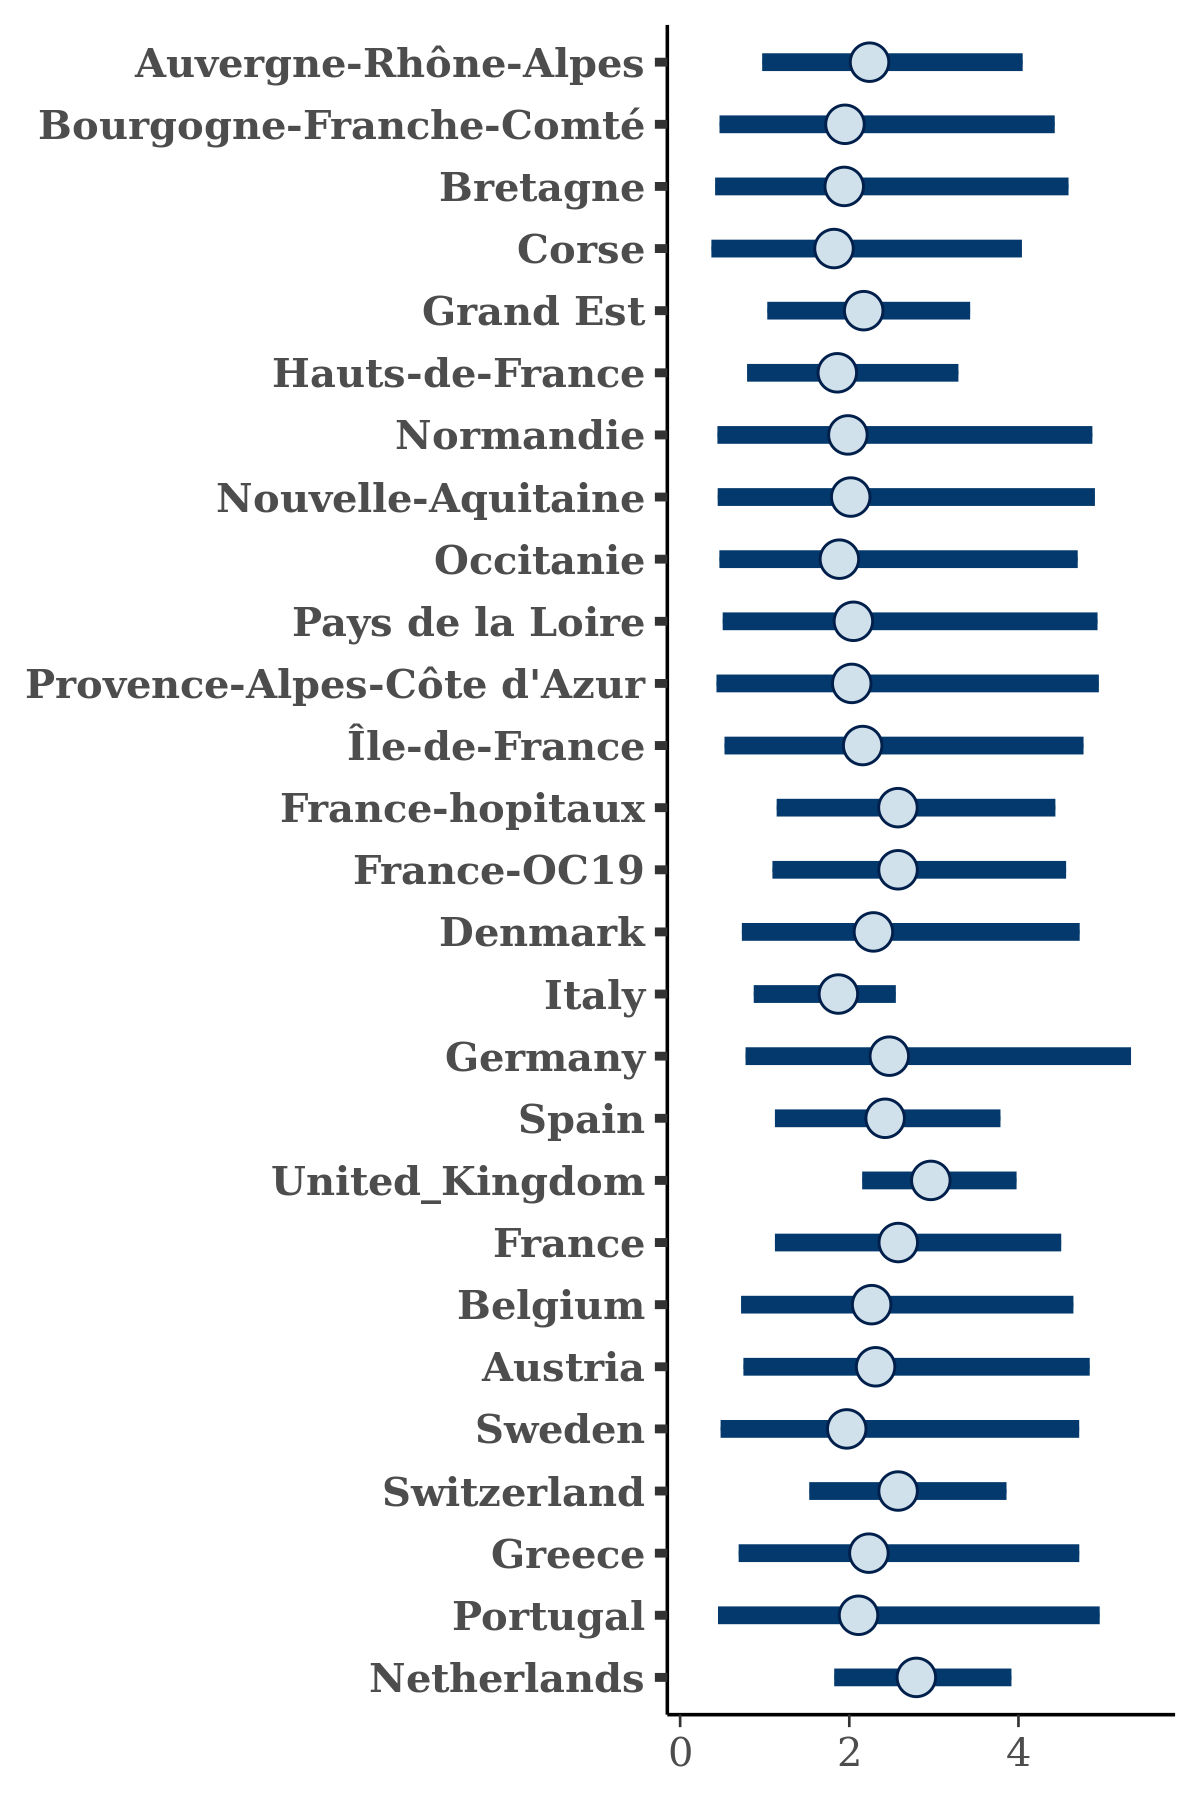

Source data for this figure (header and first rows):
, Auvergne-Rhône-Alpes, Bourgogne-Franche-Comté, Bretagne, Corse, Grand Est, Hauts-de-France, Normandie, Nouvelle-Aquitaine, Occitanie, Pays de la Loire, Provence-Alpes-Côte d'Azur, Île-de-France, France-hopitaux, France-OC19, Denmark, Italy, Germany, Spain, United_Kingdom, France, Belgium, Austria, Sweden
1, 2.953, 2.06, 1.781, 1.052, 2.141, 2.538, 1.008, 2.475, 1.115, 1.445, 1.568, 4.264, 1.9, 2.662, 1.396, 2.089, 4.013, 2.181, 3.307, 3.157, 2.448, 3.288, 2.813
2, 1.664, 0.992, 2.175, 1.595, 2.191, 2.413, 2.227, 2.399, 1.247, 1.341, 1.234, 2.159, 1.887, 2.686, 3.868, 2.104, 2.409, 2.848, 3.105, 3.005, 2.642, 2.648, 2.375
3, 1.56, 4.07, 2.045, 2.435, 2.83, 1.277, 1.424, 0.6278, 4.05, 2.991, 4.817, 1.612, 2.49, 0.6242, 1.237, 2.141, 3.602, 2.959, 2.264, 2.094, 0.868, 1.844, 1.211
4, 1.302, 0.7576, 0.03927, 0.1516, 0.7502, 0.7847, 0.2335, 2.069, 0.8706, 2.481, 2.166, 1.823, 2.222, 1.528, 3.26, 1.219, 1.968, 3.258, 3.681, 1.035, 1.996, 1.613, 1.177
5, 2.345, 0.219, 0.1398, 2.29, 1.263, 1.535, 0.5933, 2.662, 0.6612, 0.2368, 5.011, 1.904, 3.466, 1.78, 0.5066, 0.5856, 3.449, 0.3936, 2.261, 1.332, 2.149, 0.8476, 0.2417
6, 1.505, 1.138, 1.35, 1.583, 1.651, 1.74, 1.989, 2.306, 2.033, 2.295, 1.692, 2.149, 2.418, 2.299, 2.184, 2.226, 1.828, 1.985, 2.874, 1.727, 1.921, 2.423, 1.29
7, 2.009, 0.8331, 1.97, 0.9489, 2.378, 3.214, 2.545, 2.076, 2.141, 3.451, 3.105, 3.422, 1.615, 2.972, 4.291, 1.67, 3.582, 4.324, 2.983, 2.076, 1.719, 3.576, 2.804
8, 2.356, 2.396, 1.58, 1.396, 2.37, 1.468, 1.768, 2.572, 2.953, 1.464, 2.304, 2.14, 2.35, 2.323, 1.999, 2.084, 1.971, 2.634, 3.571, 2.349, 2.836, 2.421, 2.664
9, 1.649, 1.522, 1.863, 1.193, 1.473, 1.727, 0.937, 1.376, 1.436, 1.523, 2.179, 1.096, 1.809, 1.451, 1.242, 1.808, 2.073, 1.501, 2.989, 2.029, 1.574, 1.471, 1.528
10, 2.014, 3.719, 2.77, 0.174, 1.365, 3.294, 1.252, 4.391, 0.6835, 0.9395, 2.028, 2.647, 4.003, 2.402, 1.371, 0.6908, 1.919, 1.672, 3.622, 1.698, 0.2262, 0.6229, 0.1904
11, 1.486, 0.8044, 0.669, 0.8565, 1.052, 1.021, 0.3733, 0.6753, 0.2753, 0.6725, 1.452, 0.428, 1.364, 1.432, 0.6668, 1.548, 1.388, 1.483, 2.195, 1.32, 0.6074, 1.414, 1.161
12, 2.01, 1.026, 1.846, 0.4201, 1.225, 1.295, 1.404, 1.548, 1.719, 0.6438, 2.783, 0.3382, 1.344, 1.808, 1.097, 1.15, 1.432, 1.221, 2.534, 1.113, 0.6795, 0.8401, 1.205
13, 1.766, 1.325, 1.331, 0.8394, 1.705, 1.595, 2.075, 1.891, 1.034, 1.029, 1.109, 1.518, 1.704, 1.933, 1.207, 1.938, 1.795, 1.689, 3.156, 2.355, 1.695, 1.707, 1.395
14, 2.038, 3.212, 4.283, 4.799, 2.85, 2.512, 3.203, 5.834, 3.697, 4.028, 4.564, 4.154, 2.452, 2.782, 3.166, 1.664, 3.745, 3.218, 3.886, 4.408, 3.526, 4.984, 4.061
15, 2.266, 1.078, 1.299, 1.774, 2.003, 1.884, 0.7706, 0.6744, 1.724, 1.092, 2.333, 1.503, 2.015, 2.26, 2.284, 1.653, 1.477, 1.466, 2.597, 2.014, 1.653, 1.249, 0.7468
16, 2.611, 4.176, 3.403, 2.335, 1.554, 2.52, 0.6095, 1.478, 3.234, 4.062, 3.106, 2.799, 1.531, 3.652, 3.97, 1.642, 2.265, 1.858, 2.006, 1.838, 3.076, 0.5914, 1.601
17, 3.816, 4.79, 4.039, 3.209, 3.202, 3.169, 5.243, 4.125, 4.8, 4.434, 4.432, 3.744, 4.324, 3.291, 3.391, 2.374, 4.79, 3.94, 4.513, 4.804, 3.541, 4.942, 4.538
18, 1.568, 1.431, 0.9583, 1.501, 2.485, 1.814, 0.9456, 1.429, 1.676, 1.243, 1.866, 2.583, 2.154, 1.605, 1.741, 1.444, 1.532, 1.401, 2.637, 2.034, 1.182, 0.9053, 1.944
19, 2.335, 1.085, 1.266, 3.214, 2.391, 2.61, 1.396, 1.53, 2.527, 2.772, 0.8707, 3.283, 1.713, 3.738, 1.351, 2.33, 5.728, 1.811, 2.547, 3.735, 2.02, 0.6815, 4.754
20, 3.868, 4.124, 2.779, 3.08, 2.539, 2.713, 3.046, 4.279, 4.68, 3.151, 2.952, 2.496, 3.697, 2.658, 3.256, 2.084, 3.454, 3.44, 3.549, 3.225, 3.235, 3.742, 3.869
21, 2.087, 3.343, 2.051, 1.738, 2.31, 1.835, 2.907, 2.939, 2.575, 2.105, 3.092, 3.133, 2.511, 2.643, 2.85, 1.994, 1.478, 2.948, 3.517, 2.921, 2.982, 2.301, 2.449
22, 4.115, 0.9366, 0.405, 2.268, 2.838, 2.959, 1.742, 4.127, 2.819, 1.071, 4.766, 3.15, 4.028, 3.395, 1.805, 2.37, 4.422, 1.349, 2.94, 1.21, 2.478, 3.805, 1.755
23, 2.777, 1.942, 4.506, 4.326, 2.612, 2.132, 4.267, 3.312, 3.909, 2.582, 5.409, 3.598, 2.761, 2.633, 3.424, 2.352, 6.613, 3.363, 3.512, 2.356, 2.298, 1.961, 4.241
24, 1.979, 2.654, 1.493, 2.909, 2.516, 2.466, 2.015, 2.901, 3.635, 2.471, 2.746, 3.489, 2.643, 2.495, 2.401, 2.51, 2.572, 2.801, 3.18, 2.54, 2.43, 2.504, 2.463
25, 2.452, 1.958, 3.435, 1.226, 0.6445, 1.551, 1.726, 0.6787, 3.557, 3.242, 1.317, 0.2439, 0.9126, 3.01, 3.387, 0.7615, 0.409, 2.459, 3.46, 1.988, 2.283, 3.816, 0.7608
26, 1.328, 0.1896, 0.4674, 0.2386, 0.8264, 0.5726, 0.6504, 0.4165, 0.2573, 0.4803, 0.5275, 0.2537, 3.411, 0.8696, 0.8364, 1.109, 1.312, 0.6478, 1.907, 1.833, 1.048, 0.3794, 0.88
27, 2.456, 3.861, 2.296, 1.807, 2.632, 1.681, 3.532, 1.889, 1.565, 2.489, 2.672, 1.835, 2.813, 3.348, 1.242, 2.085, 3.141, 1.973, 2.495, 2.563, 1.982, 2.659, 1.185
28, 2.883, 3.17, 2.123, 1.812, 2.088, 3.259, 1.15, 2.985, 2.008, 2.003, 1.537, 2.568, 2.412, 2.113, 2.213, 1.884, 2.234, 2.362, 2.825, 2.371, 1.48, 1.573, 3.026
29, 0.6704, 0.4571, 1.723, 0.4433, 1.557, 0.6691, 1.613, 0.4475, 0.8924, 1.274, 0.8093, 0.4189, 0.9947, 1.651, 1.04, 1.333, 2.094, 0.9772, 1.993, 1.375, 1.471, 1.623, 0.7466
30, 3.213, 3.282, 2.842, 3.108, 3.439, 3.048, 3.819, 4.17, 2.647, 2.725, 2.137, 2.815, 4.17, 2.661, 3.759, 2.101, 3.733, 3.425, 3.613, 3.195, 3.724, 3.377, 5.815
31, 1.451, 1.205, 1.38, 1.591, 1.641, 1.144, 0.6056, 1.719, 1.6, 1.806, 1.485, 1.237, 2.205, 2.487, 0.7276, 1.628, 0.9609, 1.391, 2.436, 1.943, 1.496, 1.295, 1.667
32, 2.315, 2.88, 1.324, 2.611, 2.367, 1.579, 0.5112, 2.292, 1.601, 2.388, 0.4298, 0.9086, 3.198, 3.405, 0.1562, 0.5892, 1.039, 1.607, 2.833, 3.128, 2.016, 2.952, 2.532
33, 3.992, 4.118, 0.4969, 1.783, 2.738, 2.139, 3.377, 4.442, 0.7371, 5.959, 1.231, 4.615, 5.545, 3.981, 2.895, 1.882, 2.8, 2.31, 4.078, 3.905, 2.673, 3.326, 2.598
34, 2.962, 1.437, 2.393, 4.008, 3.106, 2.283, 5.942, 3.693, 2.11, 1.193, 3.838, 2.669, 4.029, 3.347, 3.439, 2.382, 4.302, 3.212, 3.54, 4.078, 3.706, 4.872, 4.228
35, 3.54, 4.171, 4.026, 3.387, 3.048, 3.093, 4.16, 5.672, 4.807, 4.234, 4.037, 5.05, 4.562, 4.911, 4.755, 2.719, 4.344, 3.932, 3.31, 5.059, 4.66, 4.382, 5.366
36, 1.894, 1.104, 0.5569, 1.538, 1.029, 1.88, 0.8865, 2.366, 1.393, 2.521, 0.8612, 2.26, 2.752, 1.694, 1.043, 1.286, 0.8238, 1.806, 2.332, 2.484, 1.161, 1.345, 1.163
37, 3.344, 1.8, 1.629, 1.339, 3.362, 2.895, 3.49, 3.925, 2, 3.481, 1.385, 2.08, 2.281, 2.535, 3.087, 2.561, 3.475, 2.739, 3.749, 4.265, 2.928, 1.778, 3.44
38, 3.084, 3.879, 0.967, 2.508, 2.592, 2.235, 2.27, 6.171, 4.06, 4.601, 3.198, 1.219, 3.124, 2.848, 3.345, 1.152, 2.203, 3.323, 3.977, 5.971, 4.743, 4.582, 3.022
39, 1.585, 0.5885, 0.4666, 0.5811, 1.754, 1.773, 0.8052, 0.8918, 0.6306, 1.055, 0.6753, 0.3799, 2.178, 1.011, 2.454, 0.97, 1.687, 1.508, 2.876, 1.497, 1.278, 2.656, 1.063
40, 3.725, 2.389, 2.415, 1.676, 3.048, 2.126, 2.077, 1.158, 1.543, 2.533, 2.209, 2.072, 1.911, 2.694, 2.86, 1.989, 0.7436, 2.212, 3.179, 2.336, 1.118, 1.814, 0.7187
41, 2.298, 1.25, 2.069, 2.247, 1.849, 1.757, 1.498, 1.248, 1.234, 2.26, 1.419, 2.748, 2.393, 1.672, 1.8, 1.879, 2.797, 3.378, 3.309, 1.956, 1.616, 1.521, 1.155
42, 1.617, 1.248, 1.339, 0.8576, 1.416, 1.4, 1.32, 1.648, 1.34, 0.949, 1.084, 1.309, 1.325, 1.662, 1.017, 1.37, 1.171, 1.74, 2.398, 1.921, 0.9921, 1.543, 1.673
43, 1.781, 1.514, 1.523, 1.276, 1.946, 1.431, 1.528, 1.34, 1.301, 1.922, 1.55, 2.103, 2.386, 1.996, 1.651, 1.961, 2.038, 2.184, 3.143, 2.657, 2.485, 1.552, 1.235
44, 1.209, 0.442, 1.223, 0.4052, 1.225, 1.608, 0.7776, 2.415, 1.199, 1.213, 0.5101, 1.666, 1.561, 1.937, 1.334, 1.565, 1.401, 1.166, 2.797, 1.84, 0.4305, 0.8574, 1.099
45, 2.303, 1.124, 1.481, 2.606, 1.9, 1.97, 1.33, 0.8245, 1.54, 1.714, 1.952, 2.789, 2.821, 2.861, 2.255, 2.443, 2.922, 2.907, 2.687, 3.636, 3.284, 2.938, 0.7337
46, 1.324, 1.794, 1.522, 1.321, 2.061, 1.302, 0.4971, 1.708, 1.73, 2.096, 2.026, 1.582, 3.096, 3.156, 0.9905, 2.22, 2.019, 2.048, 3.529, 2.386, 2.368, 2.637, 0.8899
47, 3.459, 2.615, 2.094, 1.848, 2.972, 1.543, 1.537, 1.991, 2.652, 2.622, 1.247, 2.254, 3.439, 5.017, 1.521, 2.259, 5.366, 2.906, 3.106, 4.518, 2.573, 4.406, 4.198
48, 2.471, 1.514, 2.033, 2.153, 2.419, 2.285, 1.753, 2.29, 2.122, 1.771, 2.573, 2.343, 2.536, 3.808, 2.302, 1.947, 2.5, 2.637, 2.761, 3.076, 2.419, 2.323, 2.02
49, 2.132, 1.182, 2.996, 1.934, 2.581, 2.163, 1.023, 0.9794, 1.869, 1.188, 0.9979, 2.966, 2.821, 3.566, 3.72, 1.954, 3.817, 3.034, 3.672, 1.912, 3.47, 2.012, 2.312
50, 4.192, 1.252, 1.85, 1.204, 2.273, 2.299, 1.55, 0.9543, 2.412, 1.438, 2.095, 1.246, 2.62, 2.562, 2.58, 2.371, 2.876, 2.195, 2.696, 3.095, 2.533, 2.756, 2.895
51, 1.162, 3.308, 0.6204, 1.59, 1.509, 1.225, 0.3104, 2.74, 1.836, 1.407, 0.4955, 2.954, 1.159, 2.371, 2.882, 1.659, 0.3608, 2.628, 3.645, 1.038, 2.048, 1.701, 3.092
52, 3.557, 0.634, 2.773, 2.304, 4.075, 2.799, 4.367, 0.9846, 1.195, 5.42, 3.558, 5.531, 1.129, 0.9593, 2.954, 2.434, 1.171, 3.25, 2.879, 4.679, 2.896, 5.358, 1.125
53, 2.567, 2.178, 2.666, 1.288, 1.579, 1.954, 1.533, 2.215, 1.489, 2.104, 2.384, 1.504, 1.822, 1.911, 1.342, 2.072, 2.357, 2.23, 2.981, 2.285, 2.187, 1.695, 1.635
54, 3.703, 1.784, 4.487, 1.814, 2.945, 3.069, 2.819, 2.515, 3.064, 3.395, 1.282, 4.18, 3.807, 3.951, 4.094, 2.202, 4.899, 3.948, 3.789, 3.549, 4.147, 4.676, 1.307
55, 1.371, 2.634, 2.356, 3.466, 1.697, 2.689, 4.501, 2.386, 0.9437, 2.703, 3.41, 4.498, 4.427, 5.336, 3.62, 1.699, 3.136, 4.056, 3.154, 2.099, 5.768, 4.415, 0.4341
56, 1.933, 0.8324, 1.193, 2.076, 2.661, 1.463, 1.776, 1.377, 1.521, 1.714, 4.218, 2.097, 1.516, 1.493, 1.254, 1.928, 1.254, 1.93, 2.887, 2.522, 1.901, 3.151, 2.558
57, 1.739, 2.181, 1.169, 0.6774, 1.764, 1.376, 1.052, 2.646, 1.235, 1.552, 2.064, 2.048, 2.656, 1.709, 2.181, 2.08, 1.8, 2.609, 2.662, 2.116, 1.729, 1.493, 1.417
58, 3.465, 4.37, 2.33, 2.913, 3.317, 2.058, 4.203, 5.239, 2.427, 4.205, 3.723, 2.769, 4.877, 4.128, 3.704, 2.683, 5.817, 2.015, 2.105, 4.258, 4.187, 5.282, 4.53
59, 3.174, 1.231, 2.55, 4.943, 3.327, 0.6509, 3.984, 0.878, 4.411, 2.806, 2.584, 1.339, 2.262, 2.935, 3.781, 2.067, 3.724, 3.223, 2.72, 4.01, 4.915, 4.769, 4.034
60, 3.453, 0.5439, 1.322, 1.403, 1.642, 1.87, 1.207, 1.551, 1.046, 1.684, 0.9936, 1.373, 2.629, 2.639, 2.274, 1.8, 2.445, 2.226, 2.571, 3.613, 1.312, 1.651, 1.632
... 1,940 more rows
